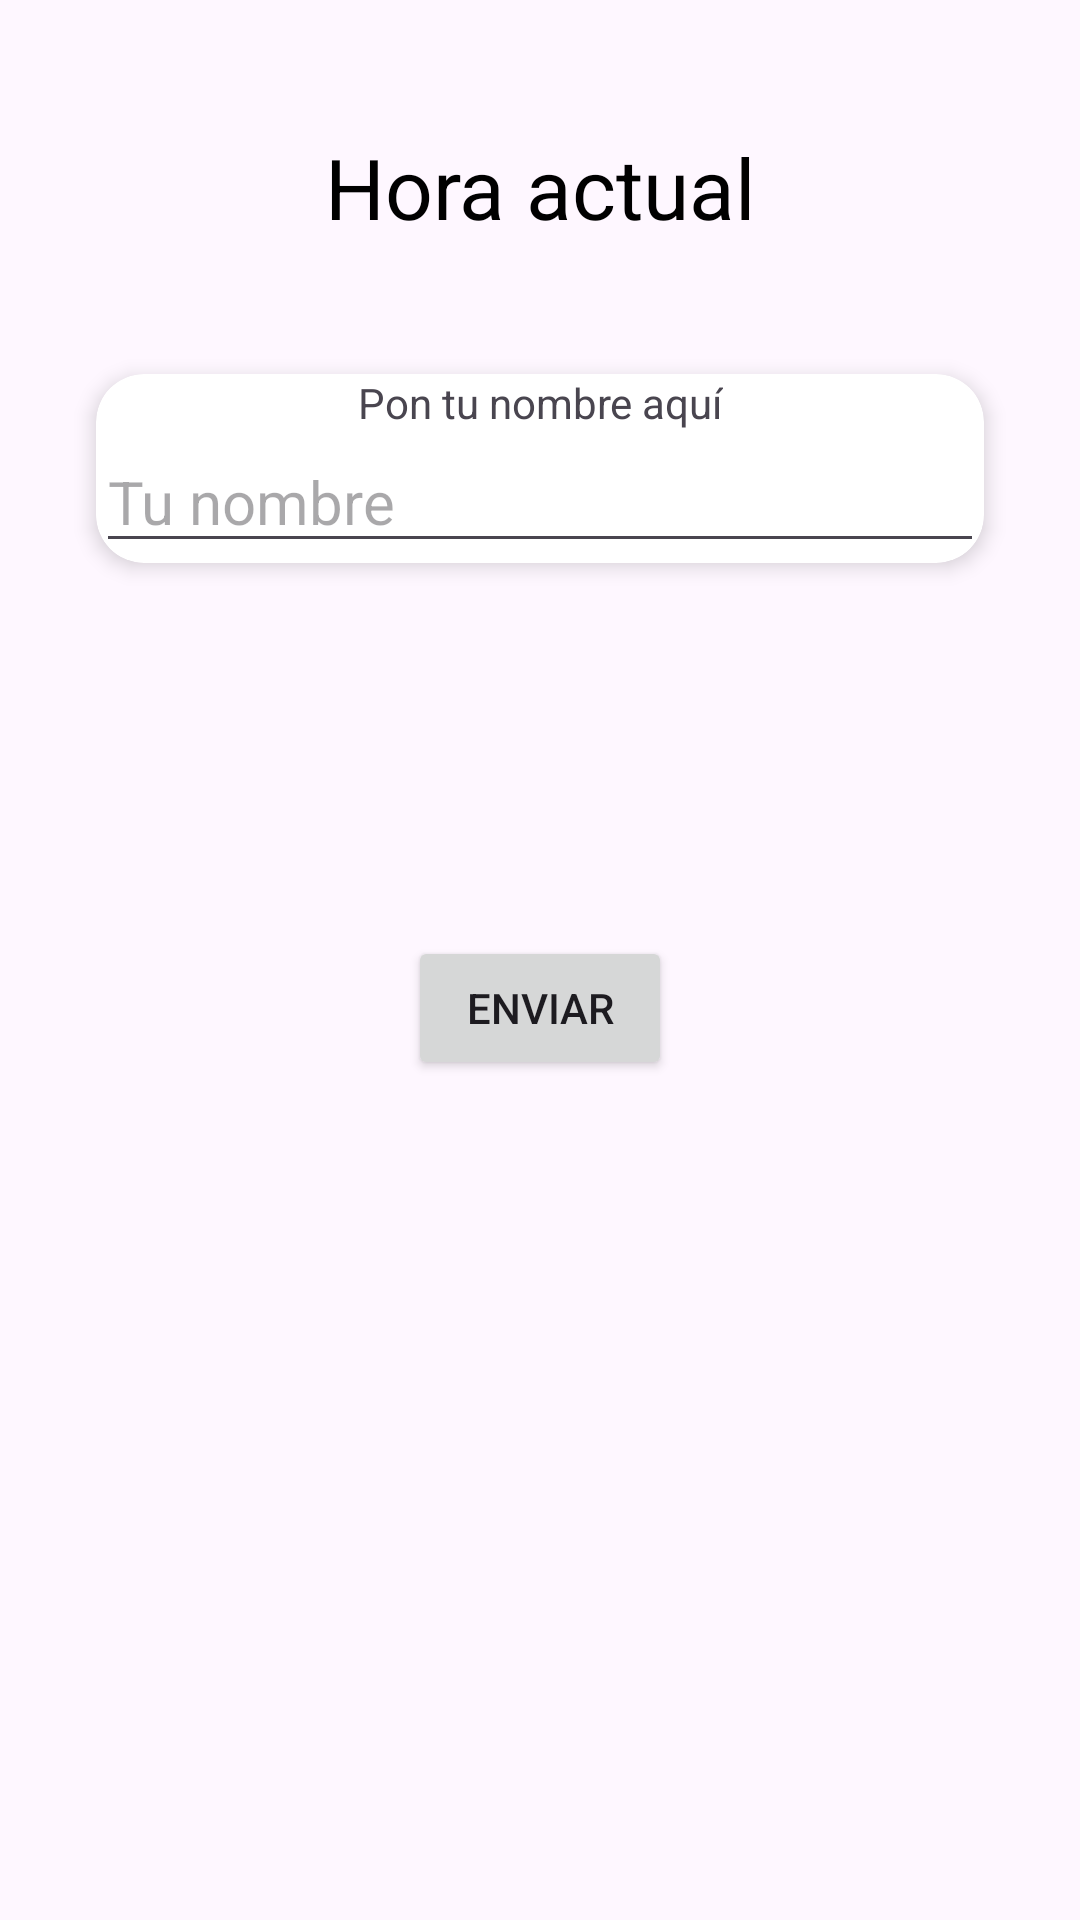

Android layout source for this screen:
<!-- AndroidManifest.xml: application theme Theme.Activdad_04_PrimeraParte -->
<!-- res/layout/activity_main.xml -->
<?xml version="1.0" encoding="utf-8"?>
<androidx.constraintlayout.widget.ConstraintLayout xmlns:android="http://schemas.android.com/apk/res/android"
    xmlns:app="http://schemas.android.com/apk/res-auto"
    xmlns:tools="http://schemas.android.com/tools"
    android:id="@+id/main"
    android:layout_width="match_parent"
    android:layout_height="match_parent"
    tools:context=".MainActivity">

    <TextView
        android:id="@+id/tvHora"
        android:layout_width="wrap_content"
        android:layout_height="wrap_content"
        android:padding="16dp"
        android:text="Hora actual"
        android:textColor="#000000"
        android:textSize="28sp"
        app:layout_constraintBottom_toTopOf="@+id/cvNombre"
        app:layout_constraintEnd_toEndOf="parent"
        app:layout_constraintStart_toStartOf="parent"
        app:layout_constraintTop_toTopOf="parent" />

    <androidx.cardview.widget.CardView
        android:id="@+id/cvNombre"
        android:layout_width="match_parent"
        android:layout_height="wrap_content"
        app:layout_constraintTop_toTopOf="parent"
        app:layout_constraintStart_toStartOf="parent"
        app:layout_constraintEnd_toEndOf="parent"
        app:layout_constraintBottom_toTopOf="@+id/btnEnviarNombre"
        android:layout_margin="32dp"
        app:cardCornerRadius="16dp"
        app:cardElevation="4dp"
        android:padding="16dp">

        <androidx.constraintlayout.widget.ConstraintLayout
            android:layout_width="match_parent"
            android:layout_height="wrap_content">

            <TextView
                android:id="@+id/tvTituloNombre"
                android:layout_width="wrap_content"
                android:layout_height="wrap_content"
                android:text="Pon tu nombre aquí"
                app:layout_constraintTop_toTopOf="parent"
                app:layout_constraintStart_toStartOf="parent"
                app:layout_constraintEnd_toEndOf="parent"/>

            <EditText
                android:id="@+id/edTextNombre"
                android:textSize="20dp"
                android:layout_width="0dp"
                android:layout_height="wrap_content"
                app:layout_constraintTop_toBottomOf="@id/tvTituloNombre"
                app:layout_constraintStart_toStartOf="parent"
                app:layout_constraintEnd_toEndOf="parent"
                android:hint="Tu nombre"/>
        </androidx.constraintlayout.widget.ConstraintLayout>

    </androidx.cardview.widget.CardView>

    <Button
        android:id="@+id/btnEnviarNombre"
        android:layout_width="wrap_content"
        android:layout_height="wrap_content"
        android:layout_marginTop="32dp"
        android:text="Enviar"
        app:layout_constraintBottom_toBottomOf="parent"
        app:layout_constraintEnd_toEndOf="parent"
        app:layout_constraintStart_toStartOf="parent"
        app:layout_constraintTop_toTopOf="parent" />

</androidx.constraintlayout.widget.ConstraintLayout>
<!-- resources referenced by this layout -->
<resources>
  <style name="Theme.Activdad_04_PrimeraParte" parent="Base.Theme.Activdad_04_PrimeraParte" />
  <style name="Base.Theme.Activdad_04_PrimeraParte" parent="Theme.Material3.DayNight.NoActionBar">
          
          
      </style>
</resources>
